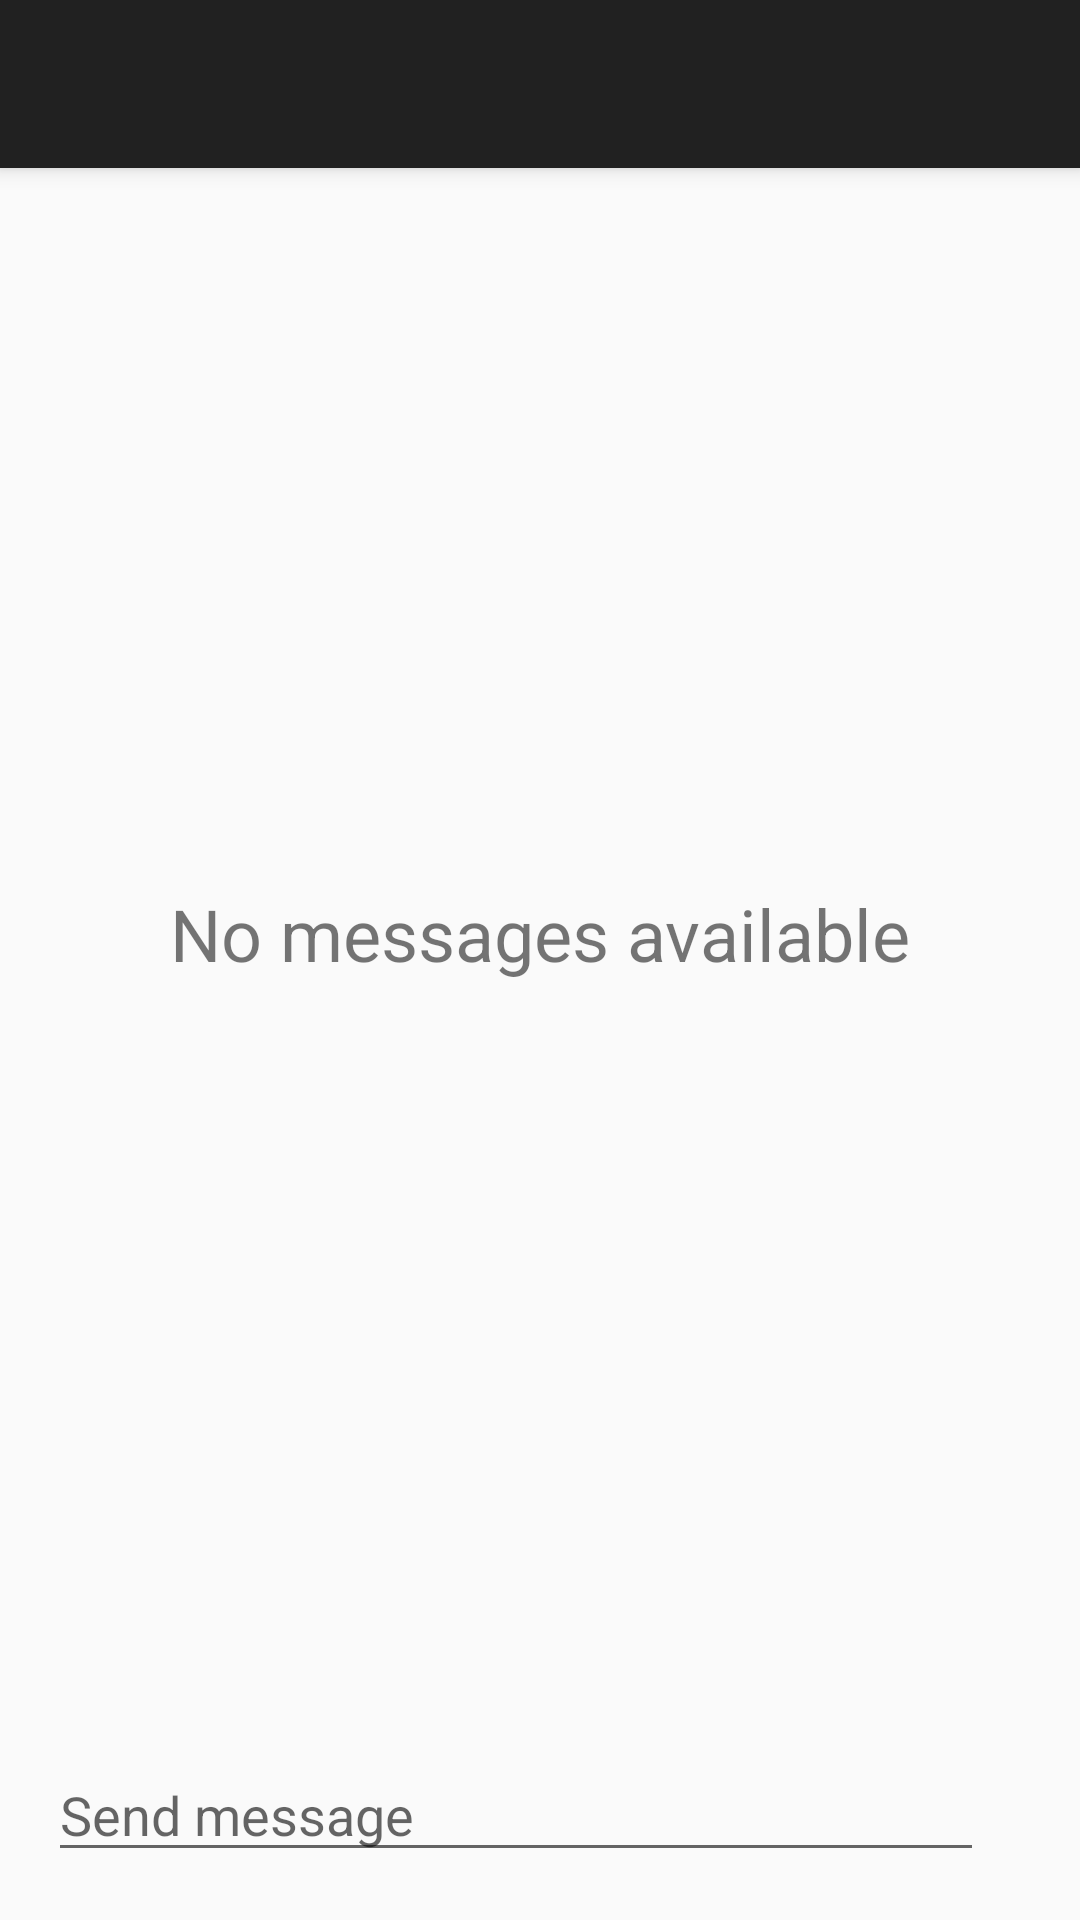

This screen was rendered from an Android layout file. Write that file and the resources it references.
<!-- AndroidManifest.xml: activity theme AppTheme.NoActionBar -->
<!-- res/layout/activity_sms.xml -->
<?xml version="1.0" encoding="utf-8"?>
<androidx.coordinatorlayout.widget.CoordinatorLayout
    xmlns:android="http://schemas.android.com/apk/res/android"
    xmlns:app="http://schemas.android.com/apk/res-auto"
    xmlns:tools="http://schemas.android.com/tools"
    android:id="@+id/coordinator_layout"
    android:layout_width="match_parent"
    android:layout_height="match_parent"
    android:fitsSystemWindows="true"
    tools:context=".activity.SmsActivity">

    <com.google.android.material.appbar.AppBarLayout
        android:layout_width="match_parent"
        android:layout_height="wrap_content"
        android:theme="@style/AppTheme.AppBarOverlay">

        <androidx.appcompat.widget.Toolbar
            android:id="@+id/toolbar"
            android:layout_width="match_parent"
            android:layout_height="?attr/actionBarSize"
            android:background="?attr/colorPrimary"
            app:popupTheme="@style/AppTheme.PopupOverlay"/>

    </com.google.android.material.appbar.AppBarLayout>

    <include layout="@layout/content_sms" />

</androidx.coordinatorlayout.widget.CoordinatorLayout>
<!-- res/layout/content_sms.xml (included above) -->
<?xml version="1.0" encoding="utf-8"?>
<RelativeLayout
    xmlns:android="http://schemas.android.com/apk/res/android"
    xmlns:app="http://schemas.android.com/apk/res-auto"
    xmlns:tools="http://schemas.android.com/tools"
    android:layout_width="match_parent"
    android:layout_height="match_parent"
    android:orientation="vertical"
    app:layout_behavior="@string/appbar_scrolling_view_behavior"
    tools:context=".activity.SmsActivity"
    tools:showIn="@layout/activity_sms">

    <FrameLayout
        android:layout_width="match_parent"
        android:layout_height="match_parent"
        android:layout_above="@+id/rl_write_message_holder">

        <TextView
            android:id="@+id/tv_no_messages"
            android:layout_width="wrap_content"
            android:layout_height="wrap_content"
            android:layout_gravity="center"
            android:text="@string/txt_no_messages"
            android:textSize="@dimen/text_size_big"
            android:visibility="visible"/>

        <androidx.recyclerview.widget.RecyclerView
            android:id="@+id/recycler_view"
            android:layout_width="match_parent"
            android:layout_height="match_parent"
            android:layout_gravity="center"
            android:scrollbars="vertical"/>
    </FrameLayout>

    <RelativeLayout
        android:id="@+id/rl_write_message_holder"
        android:layout_width="match_parent"
        android:layout_height="wrap_content"
        android:layout_alignParentBottom="true"
        android:padding="@dimen/padding_medium">

        <ImageButton
            android:id="@+id/ib_send_message"
            android:layout_width="wrap_content"
            android:layout_height="wrap_content"
            android:layout_alignParentEnd="true"
            android:layout_centerVertical="true"
            android:background="?android:attr/selectableItemBackground"
            android:contentDescription="@string/desc_send"
            android:src="@drawable/ic_send_black_24dp"/>

        <EditText
            android:id="@+id/et_send_message"
            android:layout_width="match_parent"
            android:layout_height="wrap_content"
            android:layout_centerVertical="true"
            android:layout_marginEnd="@dimen/padding_medium"
            android:layout_toStartOf="@id/ib_send_message"
            android:hint="@string/hint_send_message"
            android:inputType="textMultiLine|textCapSentences"/>
    </RelativeLayout>
</RelativeLayout>
<!-- resources referenced by this layout -->
<resources>
  <dimen name="padding_medium">16dp</dimen>
  <dimen name="text_size_big">24sp</dimen>
  <string name="desc_send">Send icon</string>
  <string name="hint_send_message">Send message</string>
  <string name="txt_no_messages">No messages available</string>
  <style name="AppTheme.AppBarOverlay" parent="ThemeOverlay.AppCompat.Dark.ActionBar" />
  <style name="AppTheme.PopupOverlay" parent="ThemeOverlay.AppCompat.Light" />
  <style name="AppTheme.NoActionBar">
          <item name="windowActionBar">false</item>
          <item name="windowNoTitle">true</item>
      </style>
</resources>
